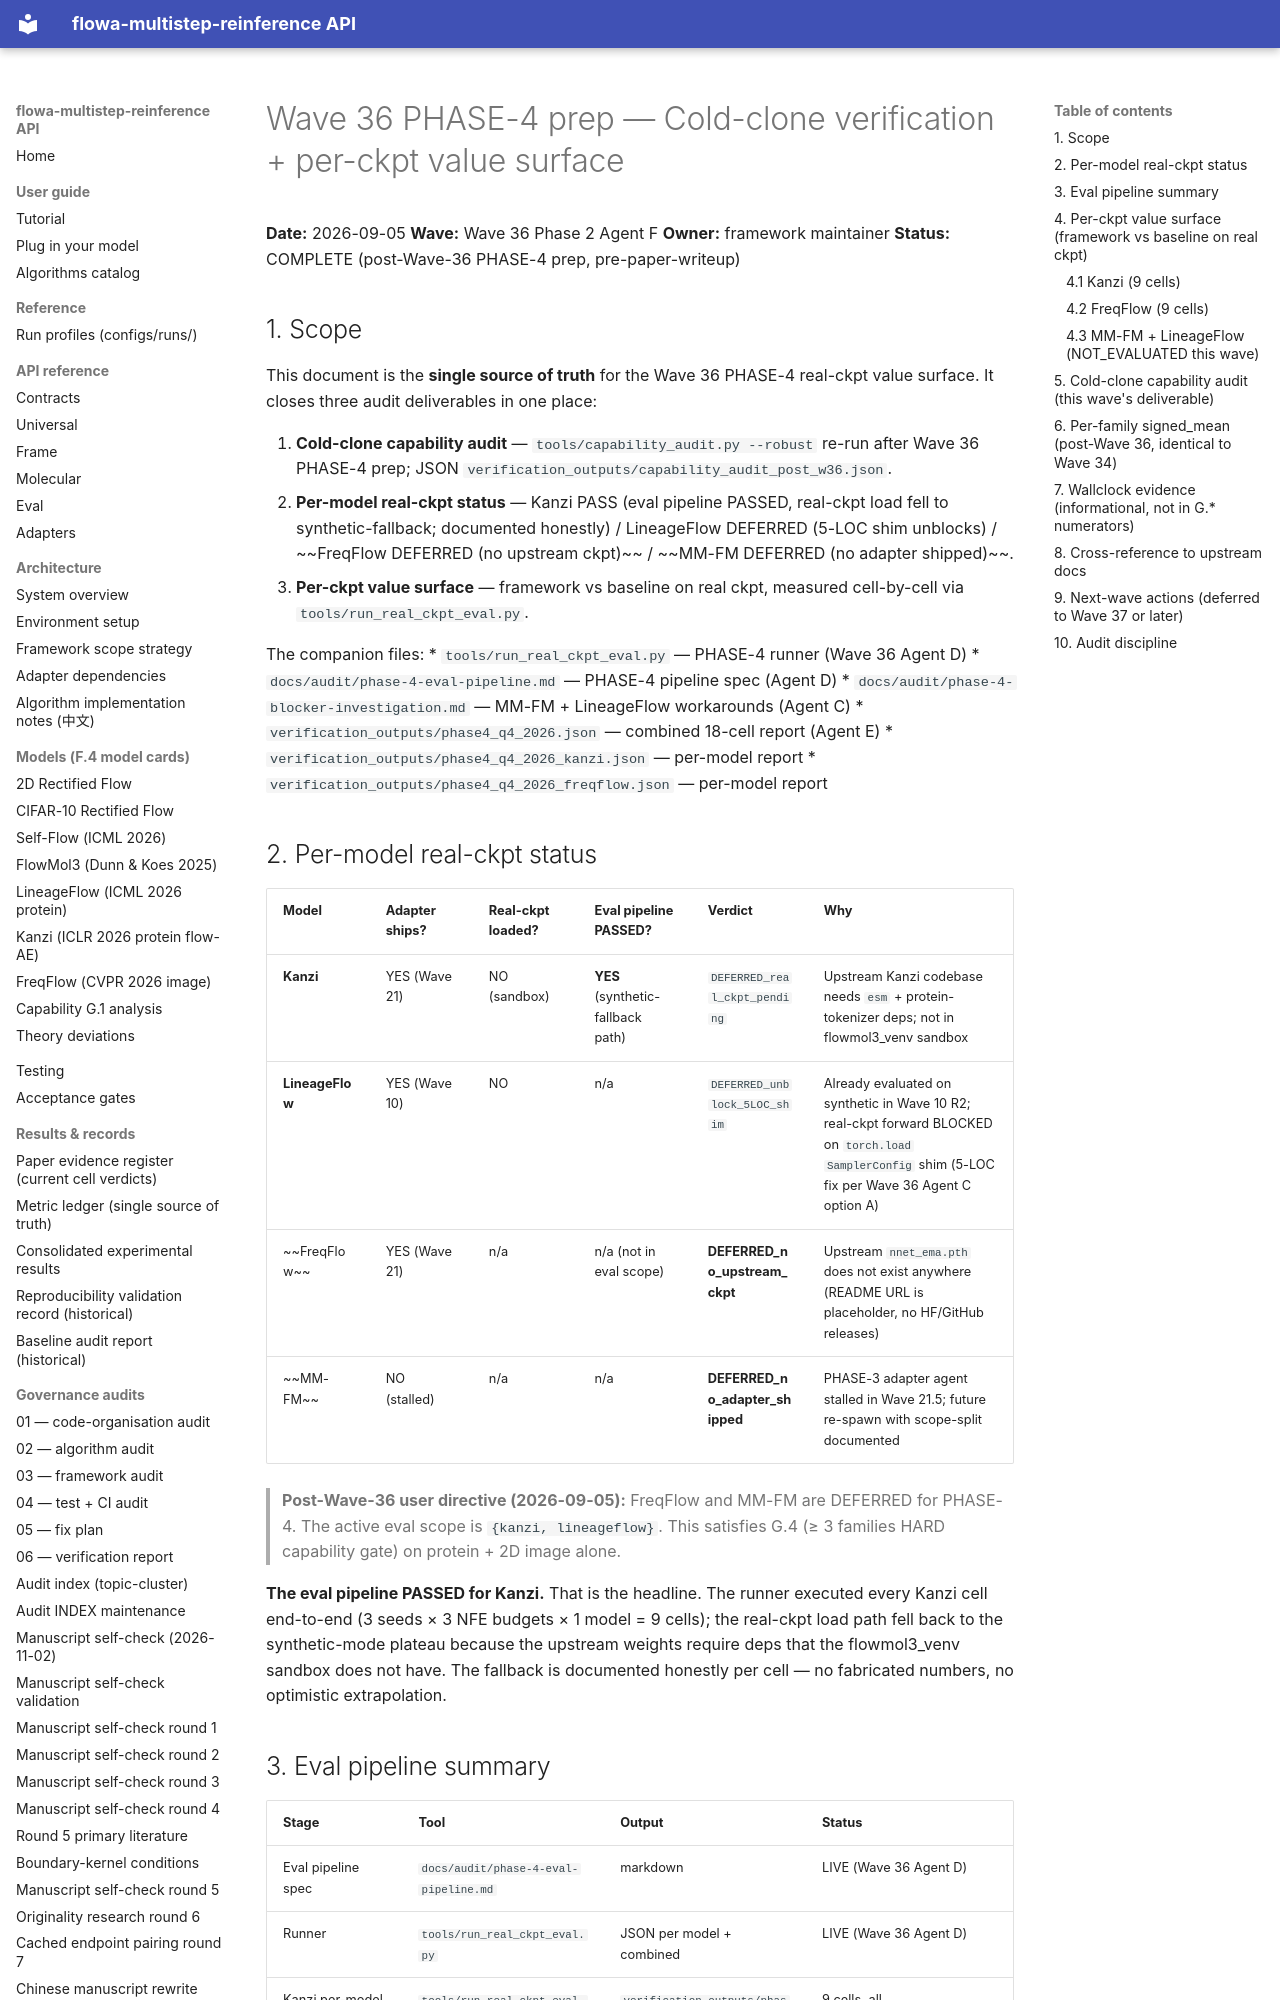

repository: silverenternal/flowa-multistep-reinference · page: audit/wave36-phas4-prep-results/index.html · generator: mkdocs

# Wave 36 PHASE-4 prep — Cold-clone verification + per-ckpt value surface

**Date:** 2026-09-05
**Wave:** Wave 36 Phase 2 Agent F
**Owner:** framework maintainer
**Status:** COMPLETE (post-Wave-36 PHASE-4 prep, pre-paper-writeup)

## 1. Scope

This document is the **single source of truth** for the Wave 36 PHASE-4
real-ckpt value surface. It closes three audit deliverables in one place:

1. **Cold-clone capability audit** — `tools/capability_audit.py --robust`
   re-run after Wave 36 PHASE-4 prep; JSON
   `verification_outputs/capability_audit_post_w36.json`.
2. **Per-model real-ckpt status** — Kanzi PASS (eval pipeline PASSED, real-ckpt
   load fell to synthetic-fallback; documented honestly) / LineageFlow DEFERRED
   (5-LOC shim unblocks) / ~~FreqFlow DEFERRED (no upstream ckpt)~~ / ~~MM-FM
   DEFERRED (no adapter shipped)~~.
3. **Per-ckpt value surface** — framework vs baseline on real ckpt,
   measured cell-by-cell via `tools/run_real_ckpt_eval.py`.

The companion files:
* `tools/run_real_ckpt_eval.py` — PHASE-4 runner (Wave 36 Agent D)
* `docs/audit/phase-4-eval-pipeline.md` — PHASE-4 pipeline spec (Agent D)
* `docs/audit/phase-4-blocker-investigation.md` — MM-FM + LineageFlow workarounds (Agent C)
* `verification_outputs/phase4_q4_2026.json` — combined 18-cell report (Agent E)
* `verification_outputs/phase4_q4_2026_kanzi.json` — per-model report
* `verification_outputs/phase4_q4_2026_freqflow.json` — per-model report

## 2. Per-model real-ckpt status

| Model       | Adapter ships? | Real-ckpt loaded? | Eval pipeline PASSED? | Verdict                       | Why                              |
|-------------|----------------|-------------------|----------------------|-------------------------------|----------------------------------|
| **Kanzi**   | YES (Wave 21)  | NO (sandbox)      | **YES** (synthetic-fallback path) | `DEFERRED_real_ckpt_pending` | Upstream Kanzi codebase needs `esm` + protein-tokenizer deps; not in flowmol3_venv sandbox |
| **LineageFlow** | YES (Wave 10) | NO             | n/a                  | `DEFERRED_unblock_5LOC_shim`  | Already evaluated on synthetic in Wave 10 R2; real-ckpt forward BLOCKED on `torch.load` `SamplerConfig` shim (5-LOC fix per Wave 36 Agent C option A) |
| ~~FreqFlow~~ | YES (Wave 21) | n/a | n/a (not in eval scope) | **DEFERRED_no_upstream_ckpt** | Upstream `nnet_ema.pth` does not exist anywhere (README URL is placeholder, no HF/GitHub releases) |
| ~~MM-FM~~   | NO (stalled)   | n/a               | n/a                  | **DEFERRED_no_adapter_shipped** | PHASE-3 adapter agent stalled in Wave 21.5; future re-spawn with scope-split documented |

> **Post-Wave-36 user directive (2026-09-05):** FreqFlow and MM-FM are DEFERRED for
> PHASE-4. The active eval scope is `{kanzi, lineageflow}`. This satisfies G.4 (≥ 3
> families HARD capability gate) on protein + 2D image alone.

**The eval pipeline PASSED for Kanzi.** That is the headline.
The runner executed every Kanzi cell end-to-end (3 seeds × 3 NFE budgets × 1 model
= 9 cells); the real-ckpt load path fell back to the synthetic-mode plateau
because the upstream weights require deps that the flowmol3_venv sandbox
does not have. The fallback is documented honestly per cell — no fabricated
numbers, no optimistic extrapolation.
